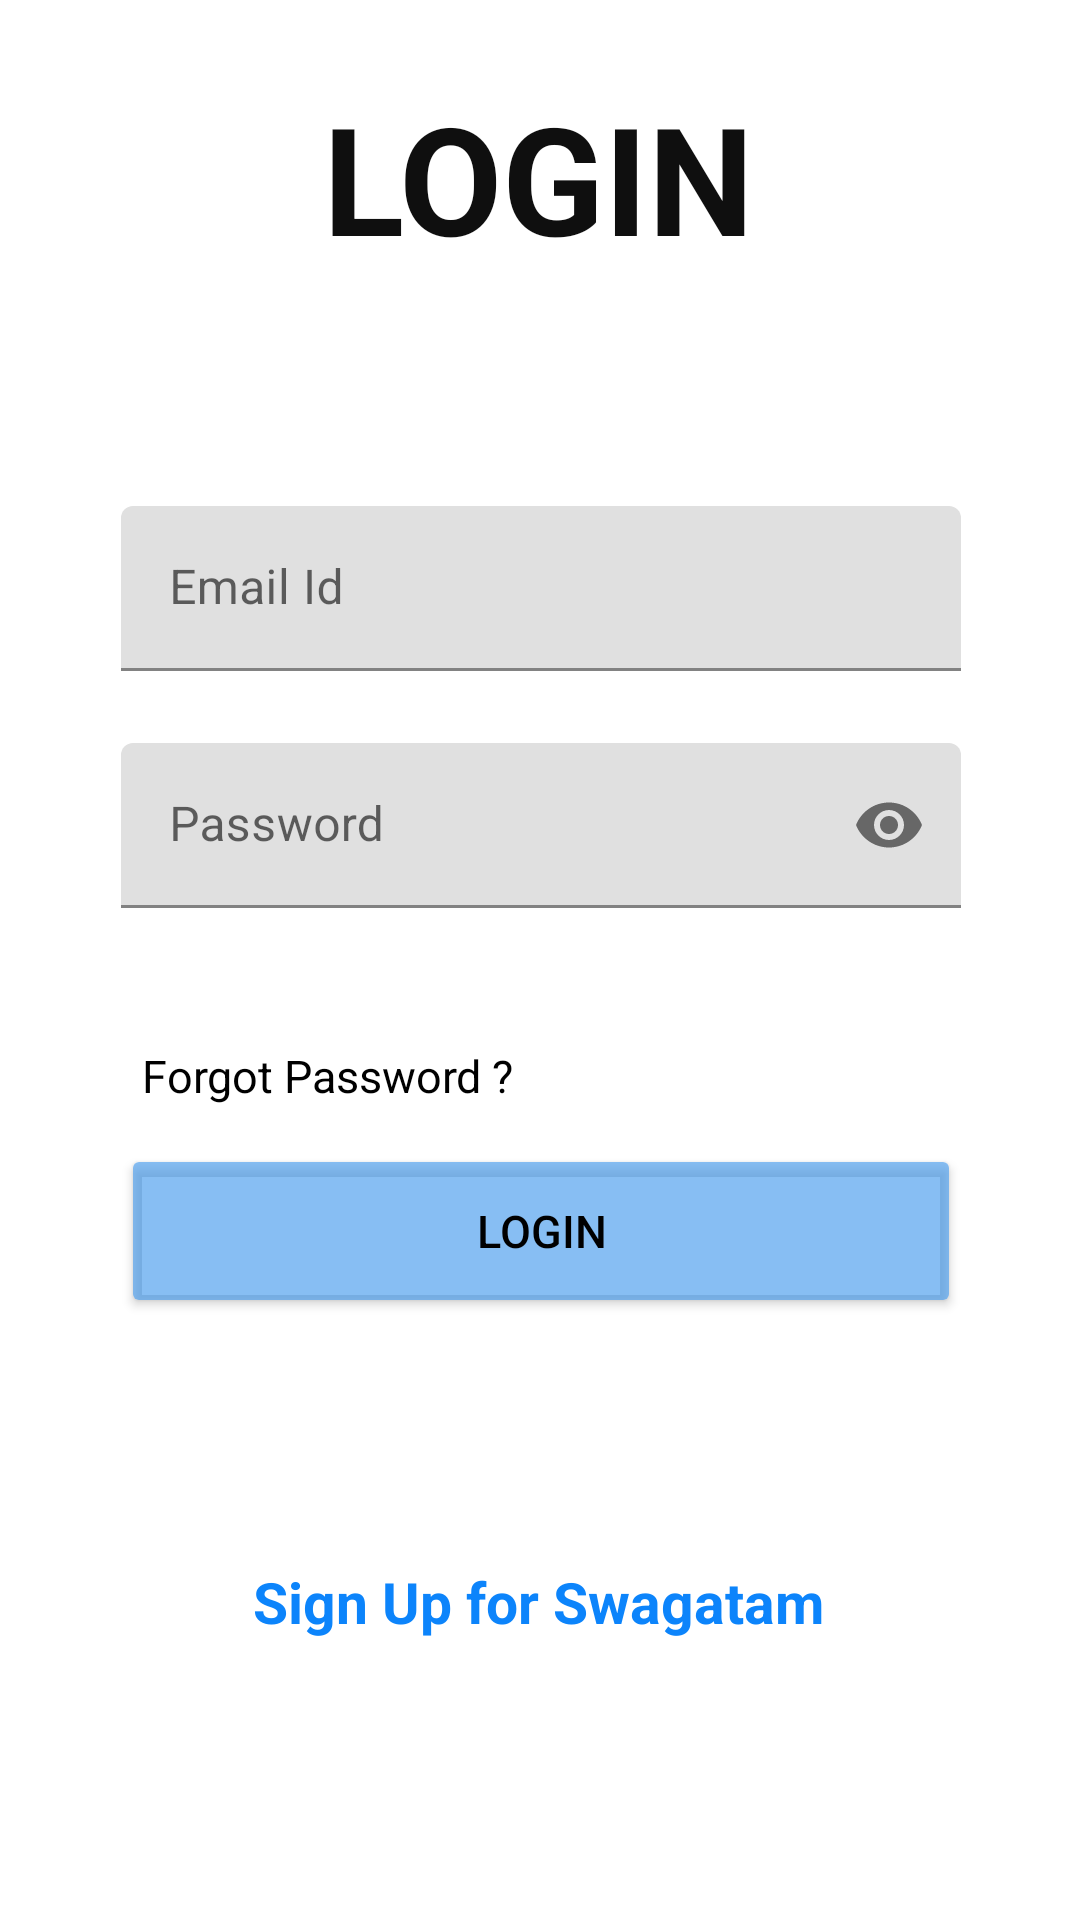

Android layout source for this screen:
<!-- AndroidManifest.xml: application theme Theme.Incomplete_project -->
<!-- res/layout/activity_main.xml -->
<?xml version="1.0" encoding="utf-8"?>
<androidx.constraintlayout.widget.ConstraintLayout xmlns:android="http://schemas.android.com/apk/res/android"
    xmlns:app="http://schemas.android.com/apk/res-auto"
    xmlns:tools="http://schemas.android.com/tools"
    android:layout_width="match_parent"
    android:layout_height="match_parent"
    tools:context=".MainActivity">




    <com.google.android.material.textfield.TextInputLayout
        android:id="@+id/editText"
        android:layout_width="280dp"
        android:layout_height="55dp"
        android:layout_marginBottom="190dp"
        app:layout_constraintBottom_toBottomOf="parent"
        app:layout_constraintEnd_toEndOf="parent"
        app:layout_constraintHorizontal_bias="0.503"
        app:layout_constraintStart_toStartOf="parent"
        app:layout_constraintTop_toTopOf="parent"
        app:layout_constraintVertical_bias="0.427">

        <com.google.android.material.textfield.TextInputEditText
            android:id="@+id/user_id"
            android:layout_width="280dp"
            android:layout_height="55dp"
            android:inputType="textEmailAddress"
            android:hint="@string/prompt_email"
            app:layout_constraintBottom_toBottomOf="parent"
            app:layout_constraintEnd_toEndOf="parent"
            app:layout_constraintHorizontal_bias="1.0"
            app:layout_constraintStart_toStartOf="parent"
            app:layout_constraintTop_toTopOf="parent"
            app:layout_constraintVertical_bias="0.0" >

        </com.google.android.material.textfield.TextInputEditText>


    </com.google.android.material.textfield.TextInputLayout>


    <com.google.android.material.textfield.TextInputLayout
        android:id="@+id/edit_text2"
        android:layout_width="280dp"
        android:layout_height="55dp"
        android:layout_marginTop="24dp"
        app:endIconMode="password_toggle"
        app:layout_constraintEnd_toEndOf="parent"
        app:layout_constraintHorizontal_bias="0.503"
        app:layout_constraintStart_toStartOf="parent"
        app:layout_constraintTop_toBottomOf="@+id/editText">

        <com.google.android.material.textfield.TextInputEditText
            android:id="@+id/password"
            android:layout_width="match_parent"
            android:layout_height="match_parent"
            android:hint="@string/prompt_password"

            android:inputType="textPassword" >

        </com.google.android.material.textfield.TextInputEditText>


    </com.google.android.material.textfield.TextInputLayout>

    <TextView
        android:id="@+id/sign_text"
        android:layout_width="wrap_content"
        android:layout_height="wrap_content"
        android:text="@string/ask_signup"
        android:textColor="#0C84FB"
        android:textSize="19sp"
        android:textStyle="bold"
        app:layout_constraintBottom_toBottomOf="parent"
        app:layout_constraintEnd_toEndOf="parent"
        app:layout_constraintHorizontal_bias="0.497"
        app:layout_constraintStart_toStartOf="parent"
        app:layout_constraintTop_toTopOf="parent"
        app:layout_constraintVertical_bias="0.848" />

    <Button
        android:id="@+id/login"
        android:layout_width="280dp"
        android:layout_height="58dp"
        android:backgroundTint="#A6489BED"
        android:text="@string/login_guest"
        android:textColor="@color/black"
        android:textSize="15sp"
        app:layout_constraintBottom_toBottomOf="parent"
        app:layout_constraintEnd_toEndOf="parent"
        app:layout_constraintHorizontal_bias="0.503"
        app:layout_constraintStart_toStartOf="parent"
        app:layout_constraintTop_toTopOf="parent"
        app:layout_constraintVertical_bias="0.655" />

    <TextView
        android:id="@+id/forgot_password"
        android:layout_width="wrap_content"
        android:layout_height="wrap_content"
        android:text="@string/forgot_pas"
        android:textColor="#000000"
        android:textSize="15sp"
        app:layout_constraintBottom_toBottomOf="parent"
        app:layout_constraintEnd_toEndOf="parent"
        app:layout_constraintHorizontal_bias="0.201"
        app:layout_constraintStart_toStartOf="parent"
        app:layout_constraintTop_toTopOf="parent"
        app:layout_constraintVertical_bias="0.562" />

    <TextView
        android:id="@+id/app_name"
        android:layout_width="wrap_content"
        android:layout_height="wrap_content"
        android:text="@string/login_guest"
        android:textColor="#F0000000"
        android:textSize="50sp"
        android:textStyle="bold"
        app:layout_constraintBottom_toBottomOf="parent"
        app:layout_constraintEnd_toEndOf="parent"
        app:layout_constraintHorizontal_bias="0.498"
        app:layout_constraintStart_toStartOf="parent"
        app:layout_constraintTop_toTopOf="parent"
        app:layout_constraintVertical_bias="0.045" />


</androidx.constraintlayout.widget.ConstraintLayout>
<!-- resources referenced by this layout -->
<resources>
  <color name="black">#FF000000</color>
  <string name="ask_signup">Sign Up for Swagatam</string>
  <string name="forgot_pas">Forgot Password ?</string>
  <string name="login_guest">LOGIN</string>
  <string name="prompt_email">Email Id</string>
  <string name="prompt_password">Password</string>
  <style name="Theme.Incomplete_project" parent="Theme.MaterialComponents.Light.NoActionBar">
          
          <item name="colorPrimary">@color/purple_500</item>
          <item name="colorPrimaryVariant">@color/purple_700</item>
          <item name="colorOnPrimary">@color/white</item>
          
          <item name="colorSecondary">@color/teal_200</item>
          <item name="colorSecondaryVariant">@color/teal_700</item>
          <item name="colorOnSecondary">@color/black</item>
          
          <item name="android:statusBarColor">?attr/colorPrimaryVariant</item>
          
      </style>
  <color name="purple_500">#FF6200EE</color>
  <color name="purple_700">#FF3700B3</color>
  <color name="white">#FFFFFFFF</color>
  <color name="teal_200">#FF03DAC5</color>
  <color name="teal_700">#FF018786</color>
</resources>
